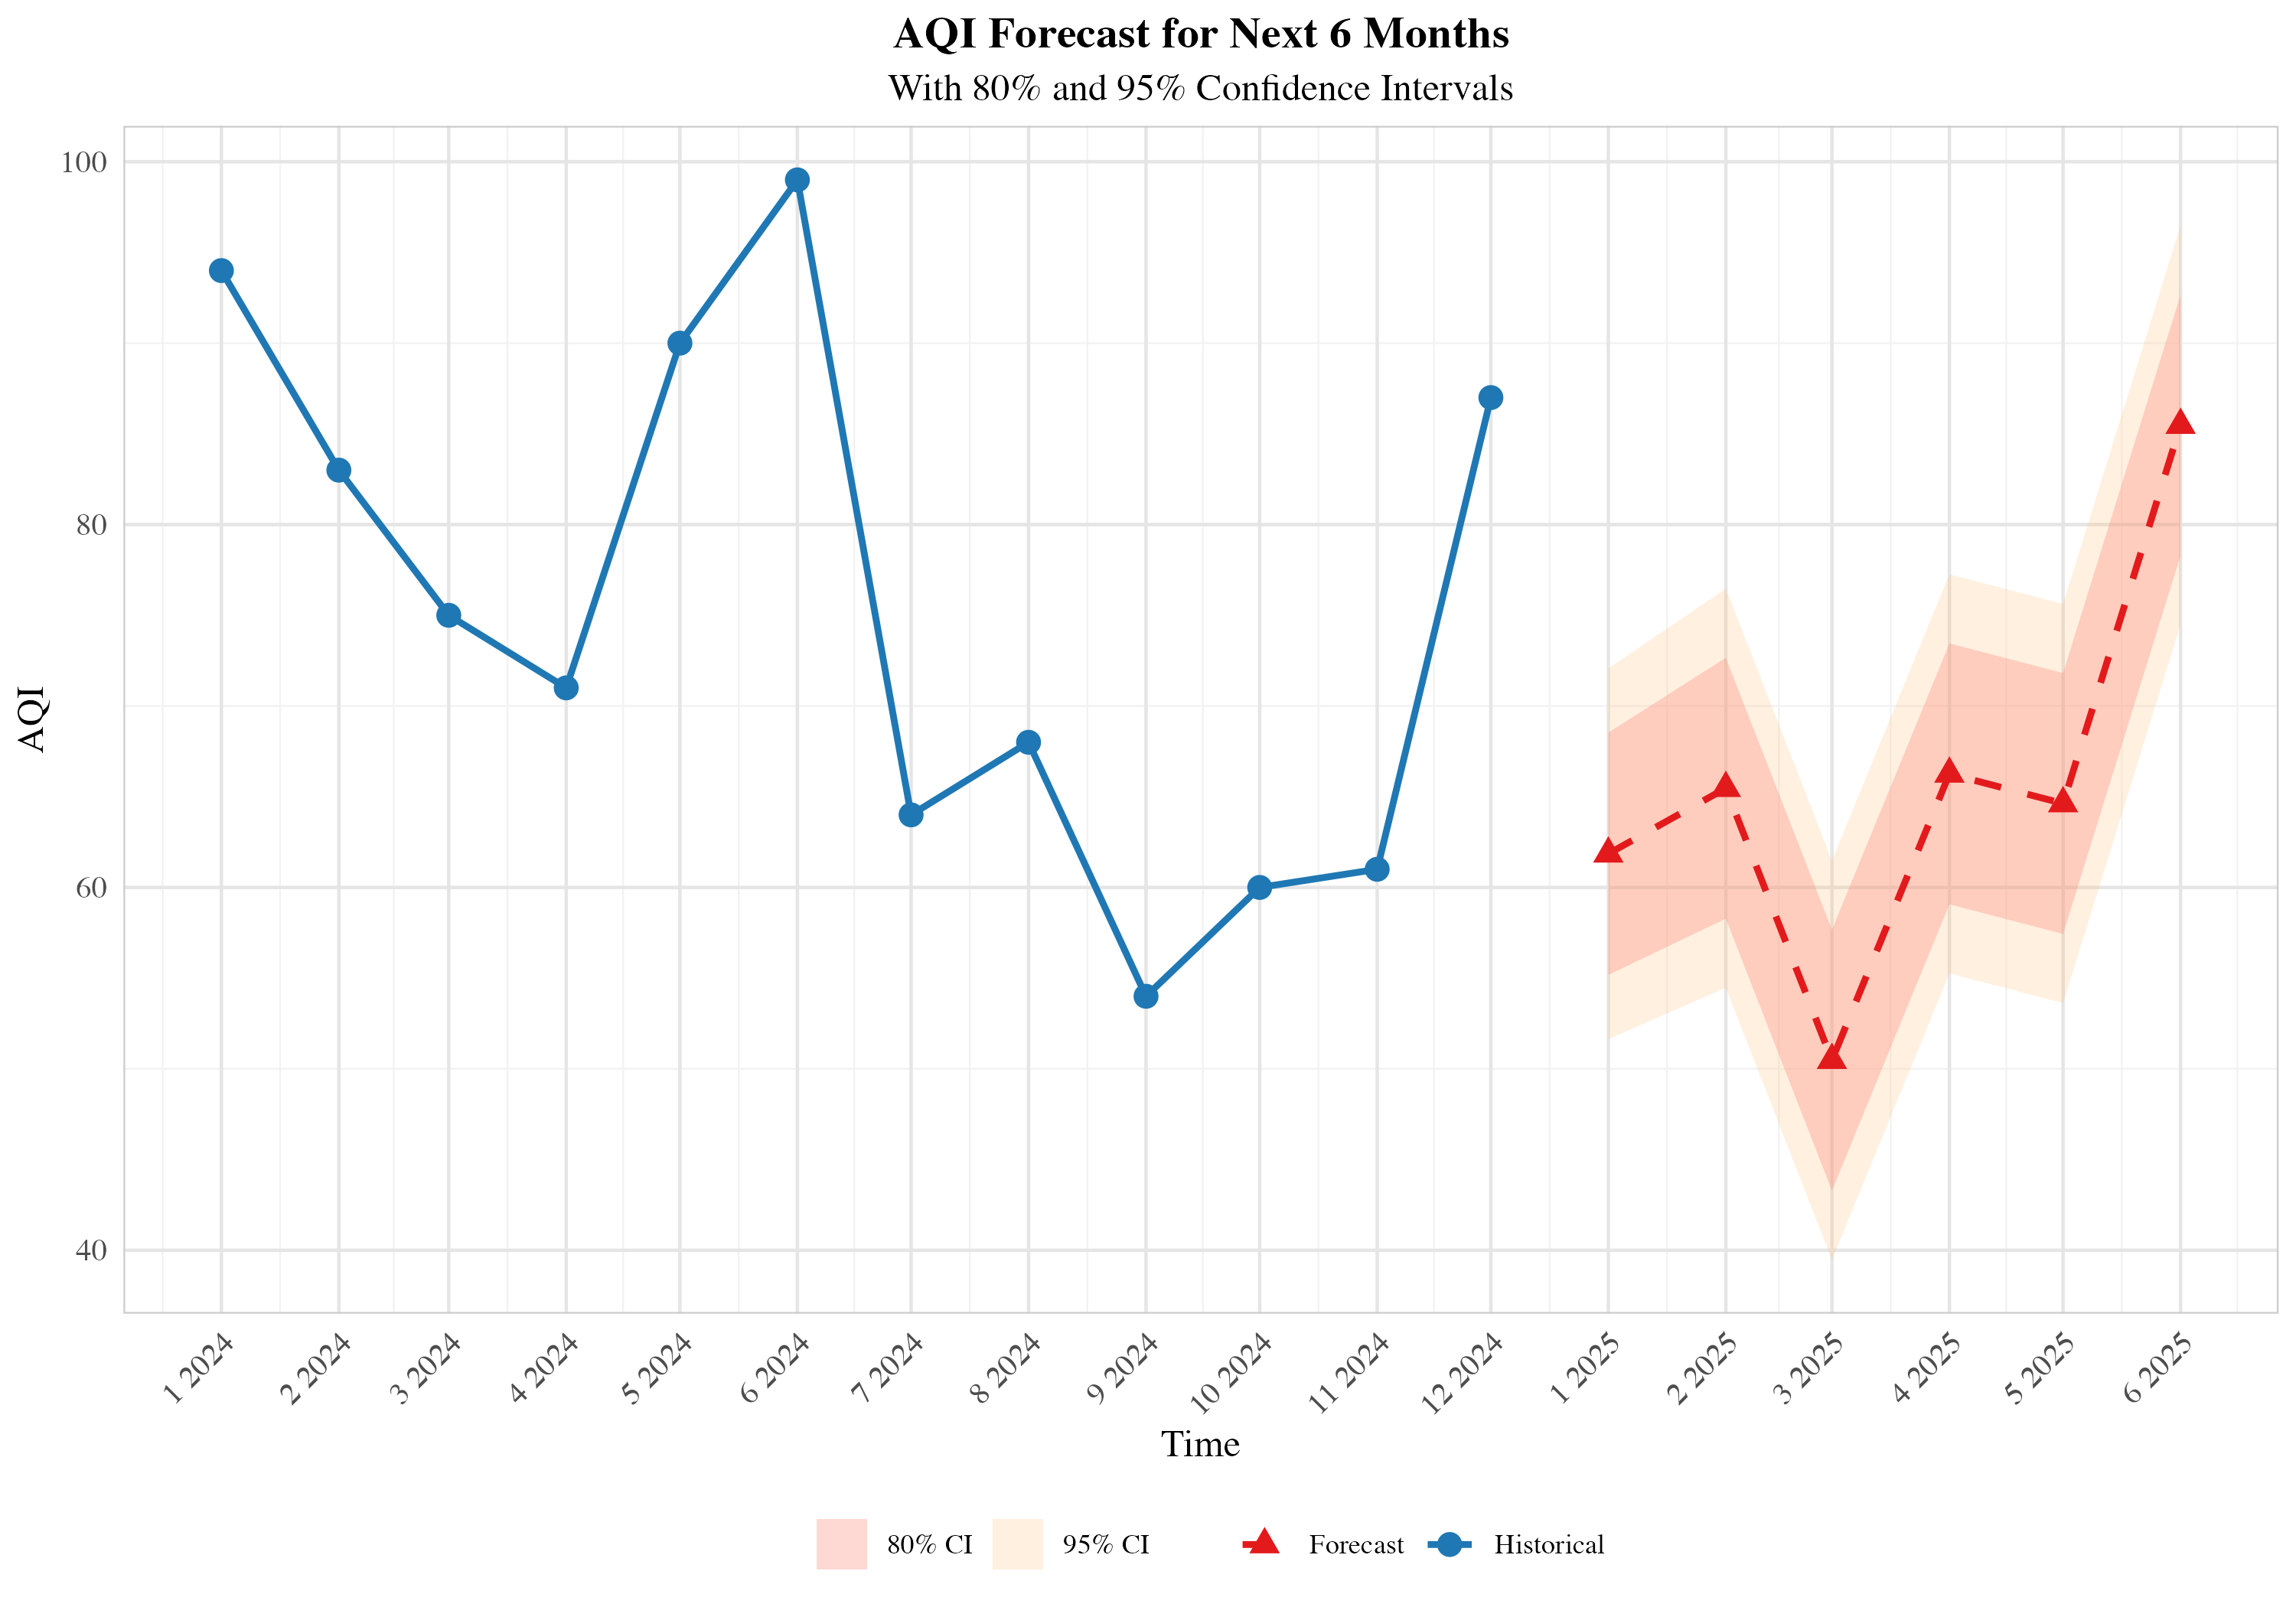

Values plotted in this chart, from the file beside it:
Month, Forecast, Lower80, Upper80, Lower95, Upper95
1 2025, 61.85, 55.18, 68.53, 51.64, 72.07
2 2025, 65.47, 58.28, 72.66, 54.47, 76.47
3 2025, 50.48, 43.29, 57.67, 39.48, 61.48
4 2025, 66.26, 59.07, 73.45, 55.26, 77.26
5 2025, 64.63, 57.44, 71.82, 53.63, 75.62
6 2025, 85.48, 78.29, 92.67, 74.49, 96.48
